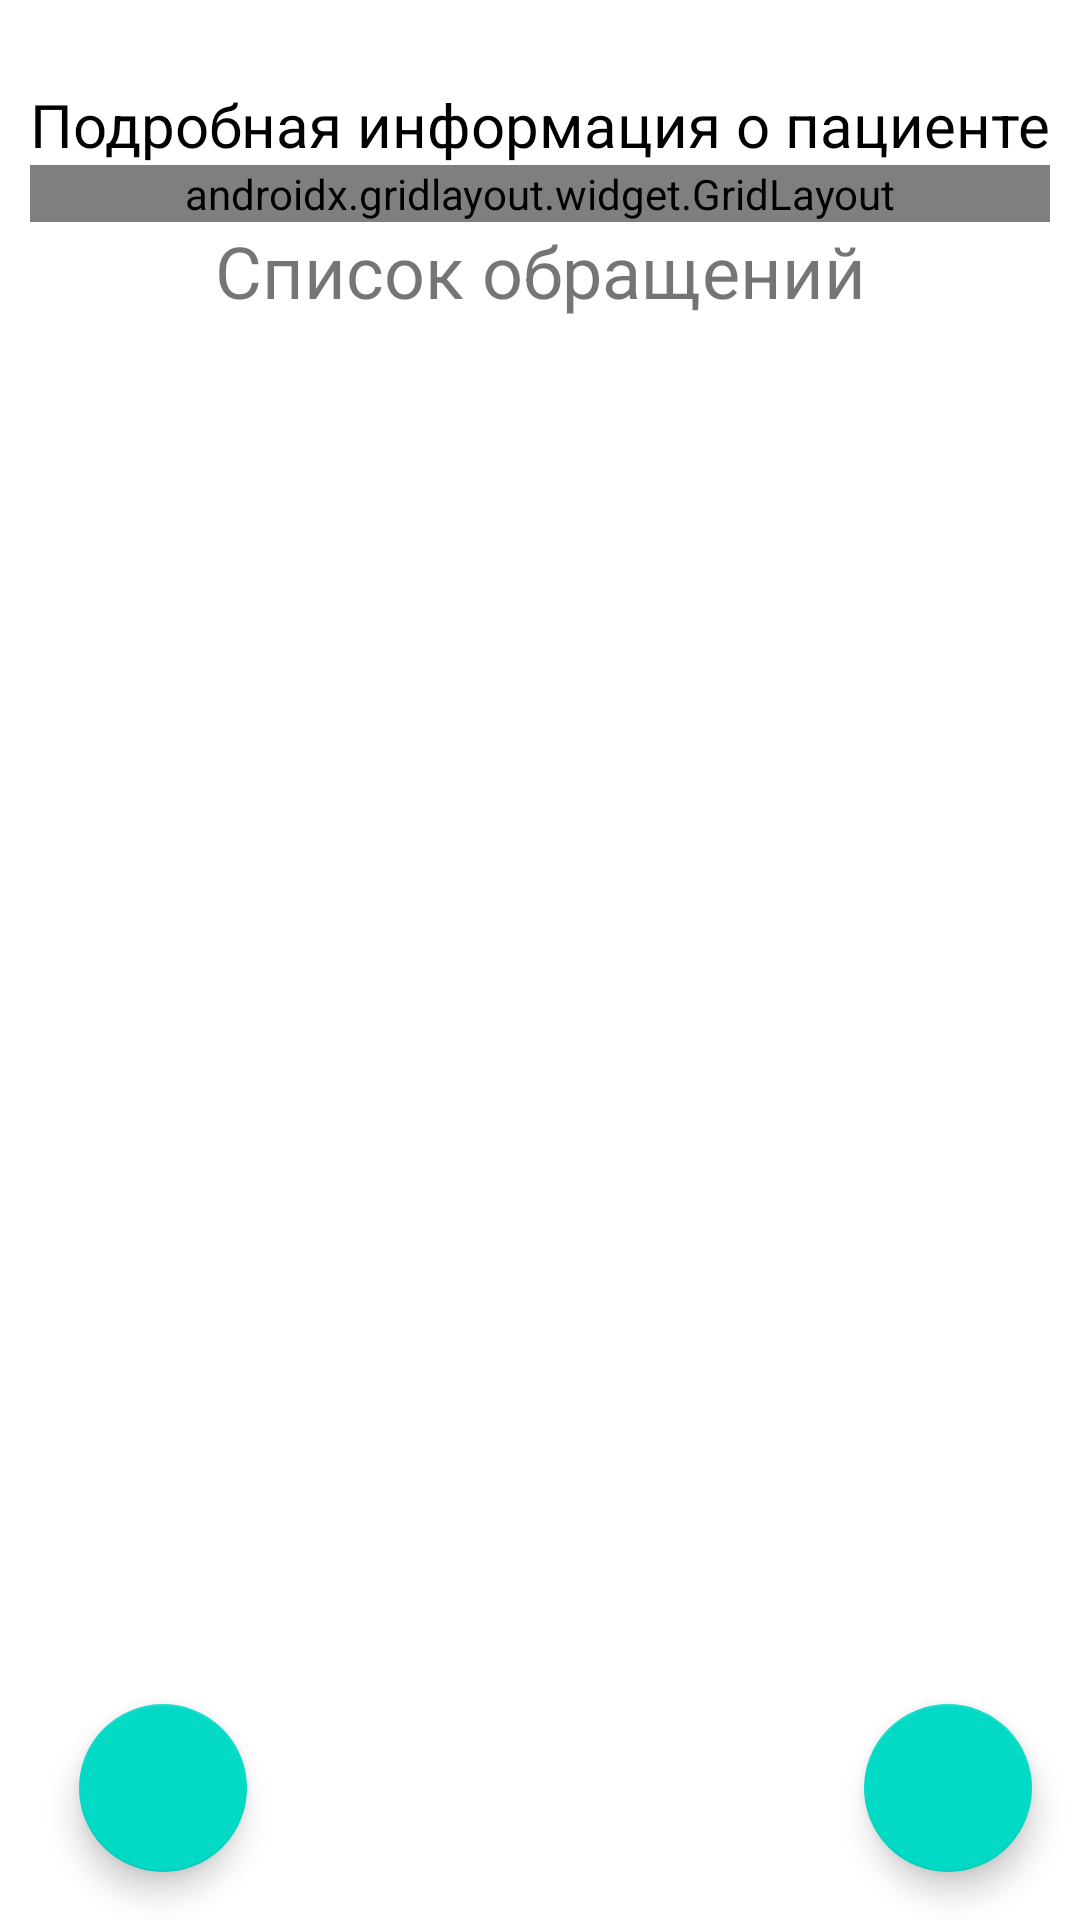

Android layout source for this screen:
<!-- AndroidManifest.xml: application theme Theme.MyTestRetrofit -->
<!-- res/layout/activity_single_post.xml -->
<?xml version="1.0" encoding="utf-8"?>
<androidx.constraintlayout.widget.ConstraintLayout xmlns:android="http://schemas.android.com/apk/res/android"
    xmlns:app="http://schemas.android.com/apk/res-auto"
    xmlns:tools="http://schemas.android.com/tools"
    android:layout_width="match_parent"
    android:layout_height="match_parent"
    tools:context=".ui.SinglePostActivity">

    <TextView
        android:id="@+id/textView4"
        android:layout_width="0dp"
        android:layout_height="wrap_content"
        android:layout_marginTop="28dp"
        android:gravity="center"
        android:text="Подробная информация о пациенте"
        android:textColor="#000000"
        android:textSize="20sp"
        app:layout_constraintEnd_toEndOf="parent"
        app:layout_constraintHorizontal_bias="0.0"
        app:layout_constraintStart_toStartOf="parent"
        app:layout_constraintTop_toTopOf="parent" />

    <androidx.gridlayout.widget.GridLayout
        android:id="@+id/gridLayout"
        android:layout_width="0dp"
        android:layout_height="wrap_content"
        android:layout_marginStart="10dp"
        android:layout_marginEnd="10dp"
        app:columnCount="2"
        app:layout_constraintEnd_toEndOf="parent"
        app:layout_constraintHorizontal_bias="0.0"
        app:layout_constraintStart_toStartOf="parent"
        app:layout_constraintTop_toBottomOf="@+id/textView4"
        app:rowCount="2">

        <TextView
            android:id="@+id/textView9"
            android:layout_width="wrap_content"
            android:layout_height="wrap_content"
            android:text="ID"
            android:textColor="#E91E63"
            android:textSize="24sp" />

        <TextView
            android:id="@+id/tv_PostId"
            android:layout_width="wrap_content"
            android:layout_height="wrap_content"
            android:text="TextView"
            android:textColor="#E91E63"
            android:textSize="20sp" />

        <TextView
            android:id="@+id/textView11"
            android:layout_width="wrap_content"
            android:layout_height="wrap_content"
            android:text="Имя: "
            android:textColor="#000000"
            android:textSize="24sp" />

        <TextView
            android:id="@+id/tv_PostName"
            android:layout_width="wrap_content"
            android:layout_height="wrap_content"
            android:text="TextView"
            android:textSize="20sp" />

        <TextView
            android:id="@+id/textView15"
            android:layout_width="wrap_content"
            android:layout_height="wrap_content"
            android:text="Фамилия: "
            android:textColor="#000000"
            android:textSize="24sp" />

        <TextView
            android:id="@+id/tv_PostSurname"
            android:layout_width="wrap_content"
            android:layout_height="wrap_content"
            android:text="TextView"
            android:textSize="20sp" />

        <TextView
            android:id="@+id/textView3"
            android:layout_width="wrap_content"
            android:layout_height="wrap_content"
            android:text="Возраст: "
            android:textColor="#000000"
            android:textSize="24sp" />

        <TextView
            android:id="@+id/tv_PostAge"
            android:layout_width="wrap_content"
            android:layout_height="wrap_content"
            android:text="TextView"
            android:textSize="20sp" />

        <TextView
            android:id="@+id/textView5"
            android:layout_width="wrap_content"
            android:layout_height="wrap_content"
            android:text="Обращений: "
            android:textColor="#000000"
            android:textSize="24sp" />

        <TextView
            android:id="@+id/tv_PostTreatments"
            android:layout_width="wrap_content"
            android:layout_height="wrap_content"
            android:text="TextView"
            android:textSize="20sp" />


    </androidx.gridlayout.widget.GridLayout>

    <TextView
        android:id="@+id/textView10"
        android:layout_width="wrap_content"
        android:layout_height="wrap_content"
        android:text="Список обращений"
        android:textSize="24sp"
        app:layout_constraintEnd_toEndOf="parent"
        app:layout_constraintStart_toStartOf="parent"
        app:layout_constraintTop_toBottomOf="@+id/gridLayout" />

























    <androidx.recyclerview.widget.RecyclerView
        android:id="@+id/rv_patient_treatment"
        android:layout_width="match_parent"
        android:layout_height="0dp"
        app:layout_constraintBottom_toBottomOf="parent"
        app:layout_constraintEnd_toEndOf="parent"
        app:layout_constraintStart_toStartOf="parent"
        app:layout_constraintTop_toBottomOf="@+id/textView10"
        tools:listitem="@layout/item_tretment" />
    <com.google.android.material.floatingactionbutton.FloatingActionButton
        android:id="@+id/fab_treatment"
        android:layout_width="wrap_content"
        android:layout_height="wrap_content"
        android:layout_marginEnd="16dp"
        android:layout_marginBottom="16dp"
        android:clickable="true"
        app:layout_constraintBottom_toBottomOf="parent"
        app:layout_constraintEnd_toEndOf="parent"
        app:srcCompat="@drawable/ic_baseline_person_add_24" />

    <com.google.android.material.floatingactionbutton.FloatingActionButton
        android:id="@+id/fab_test"
        android:layout_width="wrap_content"
        android:layout_height="wrap_content"
        android:layout_marginBottom="16dp"
        android:clickable="true"
        app:layout_constraintBottom_toBottomOf="parent"
        app:layout_constraintEnd_toStartOf="@+id/fab_treatment"
        app:layout_constraintHorizontal_bias="0.113"
        app:layout_constraintStart_toStartOf="parent"
        app:srcCompat="@drawable/ic_baseline_person_add_24" />
</androidx.constraintlayout.widget.ConstraintLayout>
<!-- res/layout/item_tretment.xml (included above) -->
<?xml version="1.0" encoding="utf-8"?>
<androidx.constraintlayout.widget.ConstraintLayout xmlns:android="http://schemas.android.com/apk/res/android"
    xmlns:app="http://schemas.android.com/apk/res-auto"
    xmlns:tools="http://schemas.android.com/tools"
    android:layout_width="match_parent"
    android:layout_height="wrap_content">

    <View
        android:id="@+id/divider2"
        android:layout_width="match_parent"
        android:layout_height="5dp"
        android:background="?android:attr/listDivider" />

    <TextView
        android:id="@+id/textView7"
        android:layout_width="wrap_content"
        android:layout_height="wrap_content"
        android:layout_marginStart="16dp"
        android:layout_marginTop="16dp"
        android:text="ID"
        android:textColor="@color/black"
        android:textSize="18dp"
        app:layout_constraintStart_toStartOf="parent"
        app:layout_constraintTop_toTopOf="parent" />

    <TextView
        android:id="@+id/tv_Tretment_Id"
        android:layout_width="wrap_content"
        android:layout_height="wrap_content"
        android:layout_marginStart="120dp"
        android:layout_marginTop="16dp"
        android:text="TextView"
        android:textColor="@color/black"
        android:textSize="18dp"
        app:layout_constraintStart_toEndOf="@+id/textView7"
        app:layout_constraintTop_toTopOf="parent" />

    <TextView
        android:id="@+id/textView12"
        android:layout_width="wrap_content"
        android:layout_height="wrap_content"
        android:layout_marginStart="16dp"
        android:layout_marginTop="20dp"
        android:text="Диагноз"
        android:textColor="@color/black"
        android:textSize="18dp"
        app:layout_constraintStart_toStartOf="parent"
        app:layout_constraintTop_toBottomOf="@+id/textView7" />

    <TextView
        android:id="@+id/tv_Tretment_Diagnos"
        android:layout_width="120dp"
        android:layout_height="wrap_content"
        android:layout_marginStart="64dp"
        android:layout_marginTop="20dp"
        android:text="TextView"
        android:textColor="@color/black"
        android:textSize="18dp"
        app:layout_constraintStart_toEndOf="@+id/textView12"
        app:layout_constraintTop_toBottomOf="@+id/tv_Tretment_Id" />

    <TextView
        android:id="@+id/tv_Tretment_Mkb"
        android:layout_width="90dp"
        android:layout_height="wrap_content"
        android:layout_marginTop="20dp"
        android:text="TextView"
        android:textColor="@color/black"
        android:textSize="18dp"
        app:layout_constraintEnd_toEndOf="parent"
        app:layout_constraintHorizontal_bias="0.16"
        app:layout_constraintStart_toEndOf="@+id/tv_Tretment_Diagnos"
        app:layout_constraintTop_toBottomOf="@+id/tv_Tretment_Id" />

    <TextView
        android:id="@+id/textView16"
        android:layout_width="wrap_content"
        android:layout_height="wrap_content"
        android:layout_marginStart="16dp"
        android:layout_marginTop="20dp"
        android:text="Дата создания: "
        android:textColor="@color/black"
        android:textSize="18dp"
        app:layout_constraintStart_toStartOf="parent"
        app:layout_constraintTop_toBottomOf="@+id/textView12" />

    <TextView
        android:id="@+id/tv_Tretments_createdAt"
        android:layout_width="200dp"
        android:layout_height="wrap_content"
        android:layout_marginTop="20dp"
        android:layout_marginEnd="92dp"
        android:text="TextView"
        android:textColor="@color/black"
        android:textSize="18dp"
        app:layout_constraintEnd_toEndOf="parent"
        app:layout_constraintHorizontal_bias="0.0"
        app:layout_constraintStart_toEndOf="@+id/textView16"
        app:layout_constraintTop_toBottomOf="@+id/tv_Tretment_Diagnos" />

</androidx.constraintlayout.widget.ConstraintLayout>
<!-- resources referenced by this layout -->
<resources>
  <style name="Theme.MyTestRetrofit" parent="Theme.MaterialComponents.DayNight.NoActionBar">
          
          <item name="colorPrimary">@color/purple_500</item>
          <item name="colorPrimaryVariant">@color/purple_700</item>
          <item name="colorOnPrimary">@color/white</item>
          
          <item name="colorSecondary">@color/teal_200</item>
          <item name="colorSecondaryVariant">@color/teal_700</item>
          <item name="colorOnSecondary">@color/black</item>
          
          <item name="android:statusBarColor" tools:targetApi="l">?attr/colorPrimaryVariant</item>
          
      </style>
  <!-- not gathered from this repository: default colours our renderer supplied (Android Studio template values) -->
  <color name="purple_500">#FF6200EE</color>
  <color name="purple_700">#FF3700B3</color>
  <color name="teal_200">#FF03DAC5</color>
  <color name="teal_700">#FF018786</color>
  <color name="black">#FF000000</color>
  <color name="white">#FFFFFFFF</color>
</resources>
